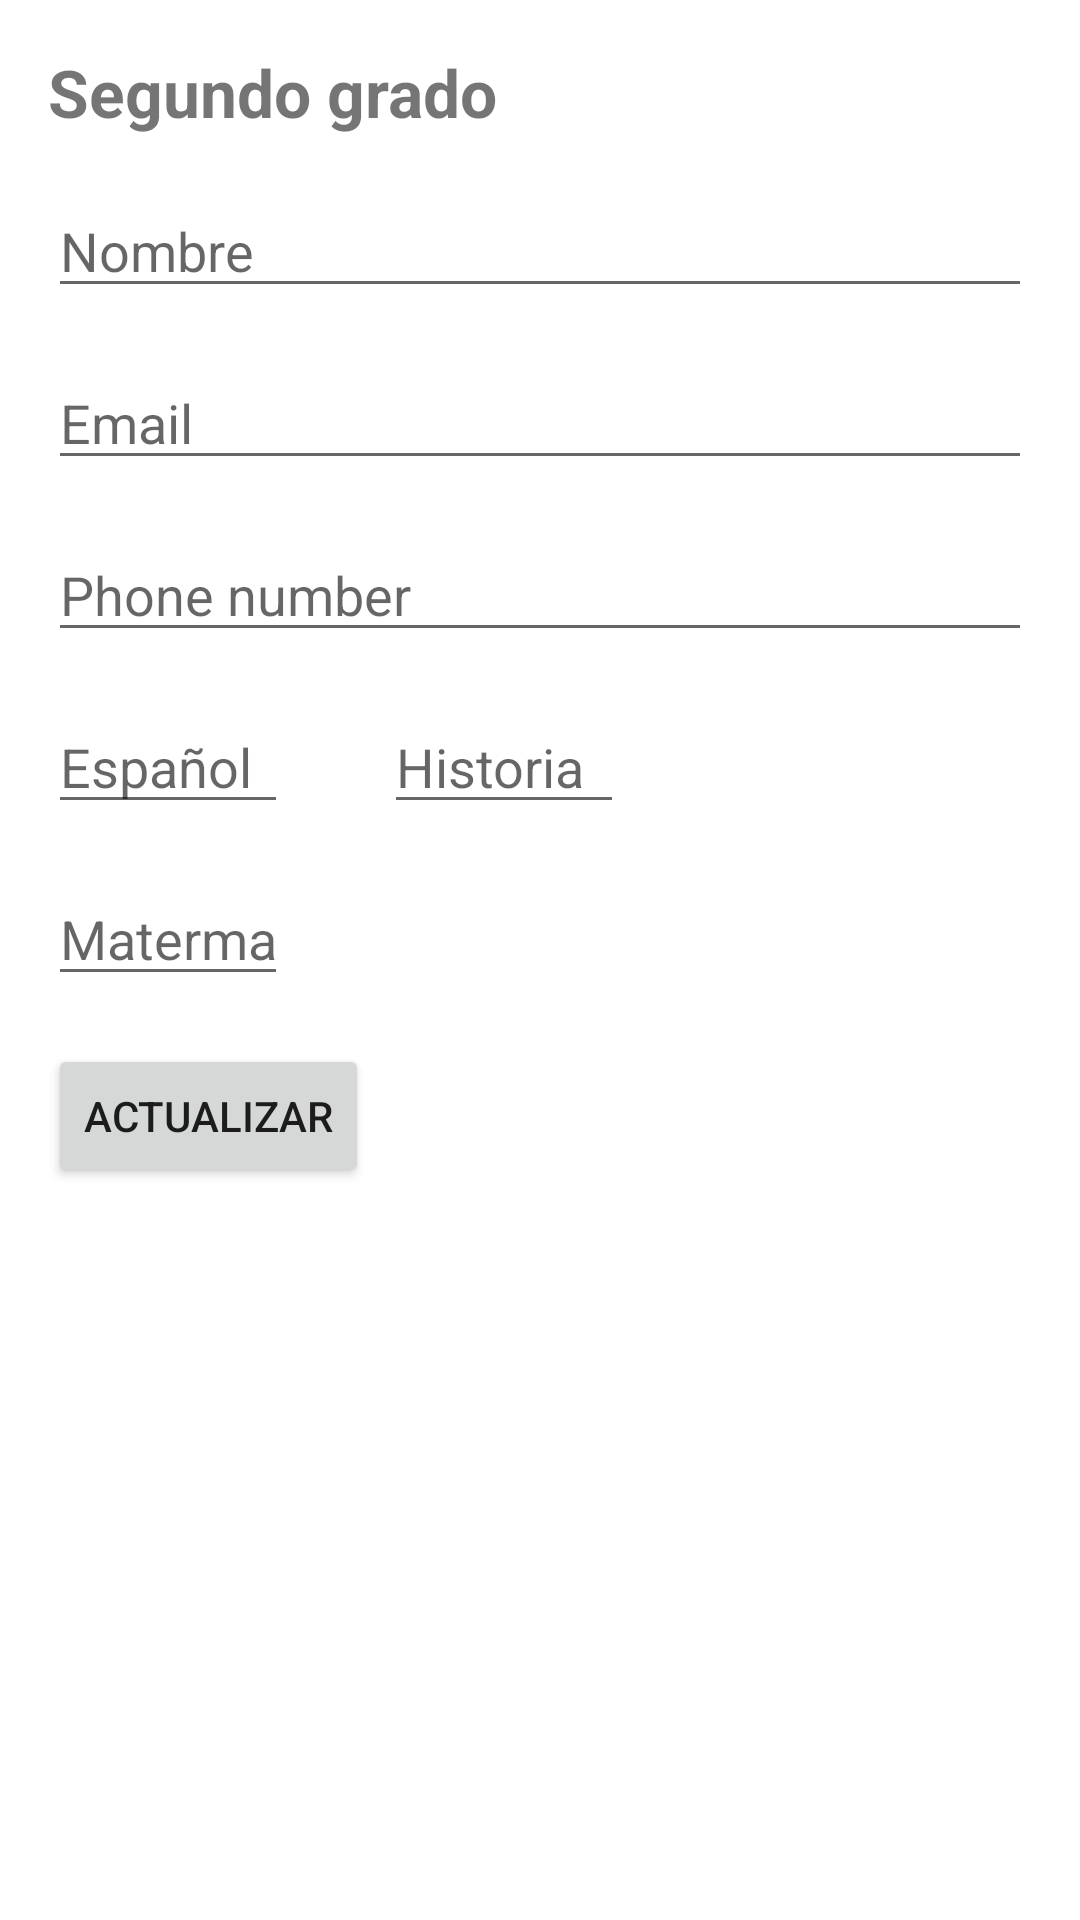

This screen was rendered from an Android layout file. Write that file and the resources it references.
<!-- AndroidManifest.xml: application theme Theme.MaRoom -->
<!-- res/layout/fragment_detail_second.xml -->
<?xml version="1.0" encoding="utf-8"?>
<LinearLayout xmlns:android="http://schemas.android.com/apk/res/android"
    xmlns:tools="http://schemas.android.com/tools"
    android:layout_width="match_parent"
    android:layout_height="match_parent"
    xmlns:app="http://schemas.android.com/apk/res-auto"
    android:orientation="vertical"
    tools:context=".ui.fragments.DetailSecondFragment">

    <TextView
        android:id="@+id/textView2"
        android:layout_width="wrap_content"
        android:layout_height="wrap_content"
        android:layout_marginStart="16dp"
        android:layout_marginTop="16dp"
        android:text="Segundo grado"
        android:textSize="22sp"
        android:textStyle="bold" />

    <EditText
        android:id="@+id/edt_second_update_name"
        android:layout_width="match_parent"
        android:layout_height="wrap_content"
        android:layout_marginStart="16dp"
        android:layout_marginTop="16dp"
        android:layout_marginEnd="16dp"
        android:hint="Nombre"
        android:inputType="text" />

    <EditText
        android:id="@+id/edt_second_update_email"
        android:layout_width="match_parent"
        android:layout_height="wrap_content"
        android:layout_marginStart="16dp"
        android:layout_marginTop="16dp"
        android:layout_marginEnd="16dp"
        android:hint="Email"
        android:inputType="text" />

    <EditText
        android:id="@+id/edt_second_update_phone"
        android:layout_width="match_parent"
        android:layout_height="wrap_content"
        android:layout_marginStart="16dp"
        android:layout_marginTop="16dp"
        android:layout_marginEnd="16dp"
        android:hint="Phone number"
        android:inputType="number" />

    <LinearLayout
        android:orientation="horizontal"
        android:layout_width="match_parent"
        android:layout_height="wrap_content">

        <LinearLayout
            android:orientation="vertical"
            android:layout_width="wrap_content"
            android:layout_height="wrap_content">

            <EditText
                android:id="@+id/edt_second_update_spanish"
                android:layout_width="80dp"
                android:layout_height="wrap_content"
                android:layout_marginStart="16dp"
                android:layout_marginTop="16dp"
                android:layout_marginEnd="16dp"
                android:hint="Español"
                android:inputType="numberDecimal" />

            <EditText
                android:id="@+id/edt_second_update_matematicas"
                android:layout_width="80dp"
                android:layout_height="wrap_content"
                android:layout_marginStart="16dp"
                android:layout_marginTop="16dp"
                android:layout_marginEnd="16dp"
                android:hint="Matermaticas"
                android:inputType="numberDecimal" />

        </LinearLayout>

        <LinearLayout
            android:orientation="vertical"
            android:layout_width="wrap_content"
            android:layout_height="wrap_content">

            <EditText
                android:id="@+id/edt_second_update_hitoria"
                android:layout_width="80dp"
                android:layout_height="wrap_content"
                android:layout_marginStart="16dp"
                android:layout_marginTop="16dp"
                android:layout_marginEnd="16dp"
                android:hint="Historia"
                android:inputType="numberDecimal" />

        </LinearLayout>


    </LinearLayout>

    <Button
        android:id="@+id/btn_second_guardar"
        android:layout_width="wrap_content"
        android:layout_height="wrap_content"
        android:layout_marginLeft="16dp"
        android:layout_marginTop="16dp"
        android:layout_marginBottom="8dp"
        android:text="ACTUALIZAR" />


</LinearLayout>
<!-- resources referenced by this layout -->
<resources>
  <style name="Theme.MaRoom" parent="Theme.MaterialComponents.DayNight.NoActionBar">
          
          <item name="colorPrimary">@color/purple_500</item>
          <item name="colorPrimaryVariant">@color/purple_700</item>
          <item name="colorOnPrimary">@color/white</item>
          
          <item name="colorSecondary">@color/teal_200</item>
          <item name="colorSecondaryVariant">@color/teal_700</item>
          <item name="colorOnSecondary">@color/black</item>
          
          <item name="android:statusBarColor" tools:targetApi="l">?attr/colorPrimaryVariant</item>
          
      </style>
  <!-- not gathered from this repository: default colours our renderer supplied (Android Studio template values) -->
  <color name="purple_500">#FF6200EE</color>
  <color name="purple_700">#FF3700B3</color>
  <color name="teal_200">#FF03DAC5</color>
  <color name="teal_700">#FF018786</color>
  <color name="black">#FF000000</color>
  <color name="white">#FFFFFFFF</color>
</resources>
